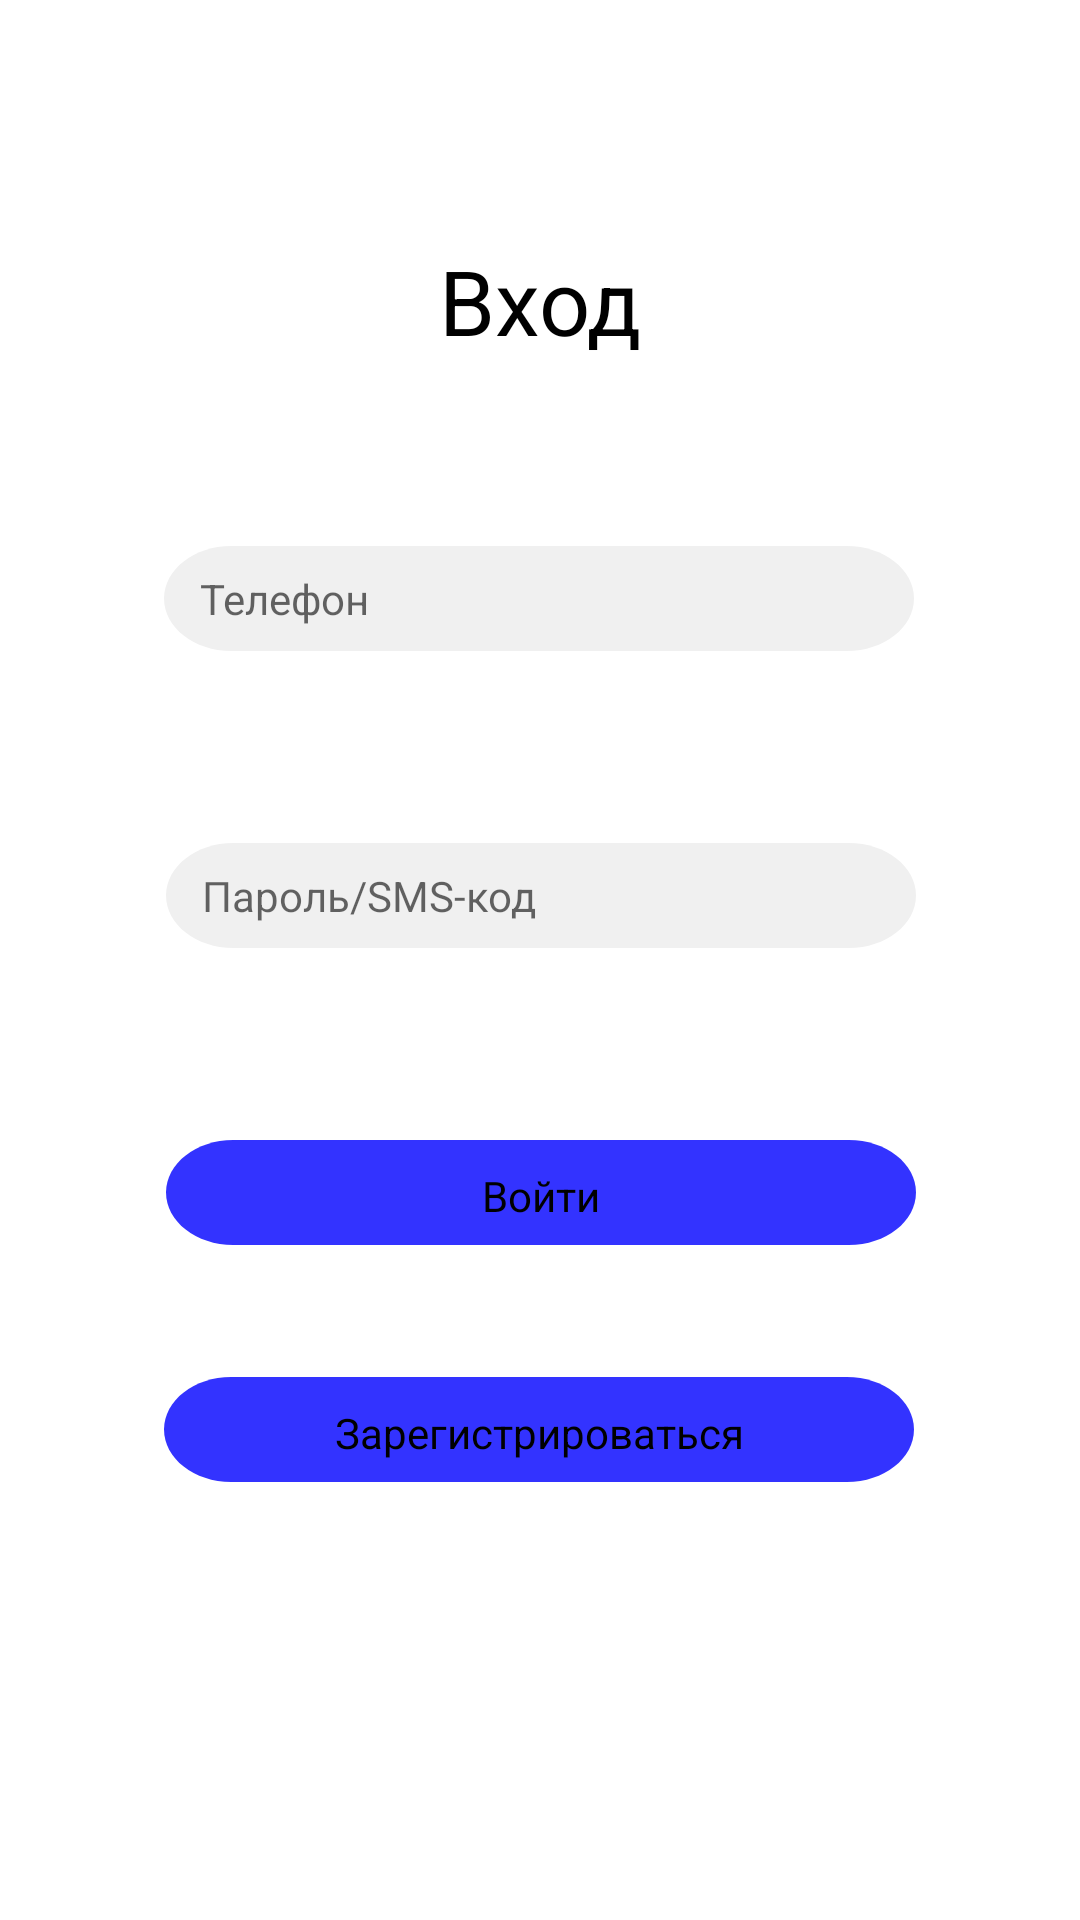

Reconstruct the res/layout file that produces this screen, plus the resources it refers to.
<!-- AndroidManifest.xml: application theme Theme.KIDSTEENS -->
<!-- res/layout/activity_start.xml -->
<?xml version="1.0" encoding="utf-8"?>
<androidx.constraintlayout.widget.ConstraintLayout xmlns:android="http://schemas.android.com/apk/res/android"
    xmlns:app="http://schemas.android.com/apk/res-auto"
    xmlns:tools="http://schemas.android.com/tools"
    android:layout_width="match_parent"
    android:layout_height="match_parent"
    tools:context=".StartActivity">

    <View
        android:id="@+id/screen"
        android:layout_width="wrap_content"
        android:layout_height="wrap_content"
        android:background="@drawable/screen_1"
        app:layout_constraintTop_toTopOf="parent"
        tools:layout_editor_absoluteX="0dp"
        tools:ignore="MissingConstraints" />


    <TextView
        android:id="@+id/tv_enter"
        android:layout_width="86dp"
        android:layout_height="38dp"
        android:layout_marginTop="80dp"
        android:gravity="top"
        android:paddingStart="10sp"
        android:text="@string/tv_enter"
        android:textAppearance="@style/tv_head"
        app:layout_constraintEnd_toEndOf="parent"
        app:layout_constraintHorizontal_bias="0.498"
        app:layout_constraintStart_toStartOf="parent"
        app:layout_constraintTop_toTopOf="@+id/screen" />

    <EditText
        android:id="@+id/phone"
        android:layout_width="250dp"
        android:layout_height="35dp"
        android:layout_marginTop="64dp"
        android:background="@drawable/background_phone_1"
        android:paddingStart="12sp"
        android:hint="@string/et_phone"
        android:textAppearance="@style/phone_pass"
        app:layout_constraintEnd_toEndOf="parent"
        app:layout_constraintHorizontal_bias="0.496"
        app:layout_constraintStart_toStartOf="parent"
        app:layout_constraintTop_toBottomOf="@+id/tv_enter" />

    <EditText
        android:id="@+id/pass"
        android:layout_width="250dp"
        android:layout_height="35dp"
        android:layout_marginTop="64dp"
        android:background="@drawable/background_pass_1"
        android:paddingStart="12sp"
        android:hint="@string/et_password1"
        android:textAppearance="@style/phone_pass"
        app:layout_constraintEnd_toEndOf="parent"
        app:layout_constraintHorizontal_bias="0.503"
        app:layout_constraintStart_toStartOf="parent"
        app:layout_constraintTop_toBottomOf="@+id/phone" />

    <Button
        android:id="@+id/buttonenter"
        android:layout_width="250dp"
        android:layout_height="35dp"
        android:layout_marginTop="64dp"
        android:background="@drawable/button_enter"
        android:paddingTop="2dp"
        android:text="@string/btn_enter"
        android:textAppearance="@style/button"
        app:layout_constraintEnd_toEndOf="parent"
        app:layout_constraintHorizontal_bias="0.503"
        app:layout_constraintStart_toStartOf="parent"
        app:layout_constraintTop_toBottomOf="@+id/pass" />

    <Button
        android:id="@+id/button_registration"
        android:layout_width="250dp"
        android:layout_height="35dp"
        android:layout_marginTop="44dp"
        android:background="@drawable/button_enter"
        android:paddingTop="2dp"
        android:text="@string/btn_registration"
        android:textAppearance="@style/button"
        app:layout_constraintEnd_toEndOf="parent"
        app:layout_constraintHorizontal_bias="0.496"
        app:layout_constraintStart_toStartOf="parent"
        app:layout_constraintTop_toBottomOf="@+id/buttonenter" />
</androidx.constraintlayout.widget.ConstraintLayout>
<!-- resources referenced by this layout -->
<resources>
  <!-- drawable background_pass_1 (drawable) -->
  <vector
          xmlns:android="http://schemas.android.com/apk/res/android"
          xmlns:aapt="http://schemas.android.com/aapt"
          android:width="145dp"
          android:height="26dp"
          android:viewportWidth="145"
          android:viewportHeight="26"
          >
          <group>
              <clip-path
                  android:pathData="M13 0H132C139.18 0 145 5.8203 145 13C145 20.1797 139.18 26 132 26H13C5.8203 26 0 20.1797 0 13C0 5.8203 5.8203 0 13 0Z"
                  />
              <path
                  android:pathData="M0 0V26H145V0"
                  android:fillColor="#F0F0F0"
                  />
          </group>
      </vector>
  <!-- drawable background_phone_1 (drawable) -->
  <vector
          xmlns:android="http://schemas.android.com/apk/res/android"
          xmlns:aapt="http://schemas.android.com/aapt"
          android:width="145dp"
          android:height="26dp"
          android:viewportWidth="145"
          android:viewportHeight="26"
          >
          <group>
              <clip-path
                  android:pathData="M13 0H132C139.18 0 145 5.8203 145 13C145 20.1797 139.18 26 132 26H13C5.8203 26 0 20.1797 0 13C0 5.8203 5.8203 0 13 0Z"
                  />
              <path
                  android:pathData="M0 0V26H145V0"
                  android:fillColor="#F0F0F0"
                  />
          </group>
      </vector>
  <!-- drawable button_enter (drawable) -->
  <vector
          xmlns:android="http://schemas.android.com/apk/res/android"
          xmlns:aapt="http://schemas.android.com/aapt"
          android:width="145dp"
          android:height="26dp"
          android:viewportWidth="145"
          android:viewportHeight="26"
          >
          <group>
              <clip-path
                  android:pathData="M13 0H132C139.18 0 145 5.8203 145 13C145 20.1797 139.18 26 132 26H13C5.8203 26 0 20.1797 0 13C0 5.8203 5.8203 0 13 0Z"
                  />
              <path
                  android:pathData="M0 0V26H145V0"
                  android:fillColor="#3333FF"
                  />
          </group>
      </vector>
  <string name="btn_enter">Войти</string>
  <string name="btn_registration">Зарегистрироваться</string>
  <string name="et_password1">Пароль/SMS-код</string>
  <string name="et_phone">Телефон</string>
  <string name="tv_enter">Вход</string>
  <style name="button">
          <item name="android:textSize">14sp</item>
          <item name="android:textColor">#000000</item>
      </style>
  <style name="phone_pass">
          <item name="android:textSize">14sp</item>
          <item name="android:textColor">#8B8B8B</item>
      </style>
  <style name="tv_head">
          <item name="android:textSize">30sp</item>
          <item name="android:textColor">#000000</item>
      </style>
  <style name="Theme.KIDSTEENS" parent="Theme.MaterialComponents.DayNight.DarkActionBar">
          
          <item name="colorPrimary">@color/purple_500</item>
          <item name="colorPrimaryVariant">@color/purple_700</item>
          <item name="colorOnPrimary">@color/white</item>
          
          <item name="colorSecondary">@color/teal_200</item>
          <item name="colorSecondaryVariant">@color/teal_700</item>
          <item name="colorOnSecondary">@color/black</item>
          
          <item name="android:statusBarColor">?attr/colorPrimaryVariant</item>
          
      </style>
  <color name="purple_500">#FF3333FF</color>
  <color name="purple_700">#FF3700B3</color>
  <color name="white">#FFFFFFFF</color>
  <color name="teal_200">#FF03DAC5</color>
  <color name="teal_700">#FF018786</color>
  <color name="black">#FF000000</color>
</resources>
